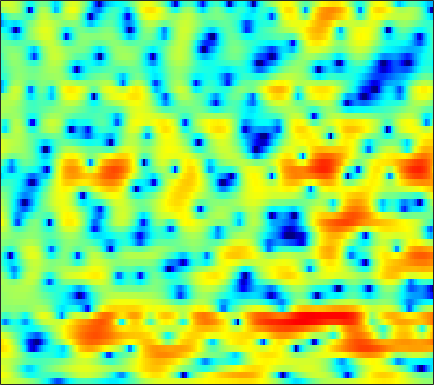

Data behind this chart, as committed beside it:
3.5535, 3.4463, 3.2868, 3.116, 2.9855, 2.8024, 2.6065, 2.4519, 2.2218, 1.9531, 1.6455, 1.3918, 1.0156, 0.5997, 0.25578, -0.26193, -0.86432, -1.3774, -2.1665, -3.0856, -4.1783, -5.1251, -6.5749, -8.2907
4.81, 4.629, 4.288, 3.83, 3.41, 2.74, 1.938, 1.252, 0.2285, -0.9003, -2.076, -2.92, -3.869, -4.449, -4.58, -4.41, -4.005, -3.655, -3.224, -2.9, -2.705, -2.64, -2.639, -2.689
3.739, 3.579, 3.24, 2.75, 2.282, 1.511, 0.5589, -0.2803, -1.572, -3.042, -4.618, -5.746, -6.886, -7.22, -6.88, -5.94, -4.828, -4.031, -3.077, -2.259, -1.573, -1.133, -0.6201, -0.1722
3.016, 2.995, 2.856, 2.607, 2.345, 1.909, 1.384, 0.9456, 0.3257, -0.2974, -0.8841, -1.279, -1.728, -2.069, -2.243, -2.378, -2.416, -2.39, -2.304, -2.168, -2.003, -1.875, -1.697, -1.505
4.605, 4.662, 4.564, 4.291, 3.98, 3.433, 2.753, 2.159, 1.28, 0.3259, -0.6578, -1.401, -2.345, -3.163, -3.647, -4.077, -4.258, -4.253, -4.118, -3.916, -3.72, -3.623, -3.609, -3.747
6.53, 6.357, 5.951, 5.349, 4.775, 3.839, 2.694, 1.677, 0.09219, -1.798, -4.059, -6.078, -9.294, -13.31, -16.64, -18.13, -15.04, -12.64, -10.12, -8.163, -6.634, -5.747, -4.879, -4.359
6.117, 5.729, 5.084, 4.279, 3.567, 2.459, 1.151, 0.01773, -1.728, -3.776, -6.178, -8.237, -11.29, -14.54, -16.83, -19.18, -20.55, -20.28, -17.48, -13.71, -10.32, -8.188, -5.86, -3.986
3.988, 3.54, 2.889, 2.151, 1.539, 0.6364, -0.3537, -1.152, -2.3, -3.526, -4.842, -5.893, -7.335, -8.751, -9.754, -10.99, -11.85, -11.87, -10.95, -9.174, -7.094, -5.554, -3.637, -1.915
0.2366, -0.3298, -0.9808, -1.496, -1.834, -2.256, -2.725, -3.088, -3.634, -4.189, -4.679, -4.969, -5.224, -5.275, -5.192, -4.912, -4.42, -3.957, -3.241, -2.433, -1.55, -0.8798, -0.008976, 0.8576
-5.869, -8.712, -10.54, -8.36, -6.493, -4.87, -4.211, -4.269, -5.063, -6.552, -8.482, -9.607, -9.085, -6.747, -4.873, -2.731, -1.016, -0.00612, 1.044, 1.849, 2.432, 2.749, 2.981, 3.054
-1.581, -2.581, -3.077, -2.573, -1.952, -1.226, -0.9189, -1.011, -1.634, -2.776, -4.167, -4.866, -4.499, -2.751, -1.21, 0.6418, 2.088, 2.894, 3.639, 4.058, 4.123, 3.953, 3.396, 2.393
0.6072, 0.5085, 0.4339, 0.4486, 0.4855, 0.5167, 0.5167, 0.4848, 0.4196, 0.3127, 0.2398, 0.2537, 0.3936, 0.6501, 0.8907, 1.232, 1.524, 1.667, 1.756, 1.677, 1.374, 0.9968, 0.2761, -0.7281
0.6308, 0.7535, 0.8814, 0.9765, 1.041, 1.109, 1.151, 1.169, 1.179, 1.179, 1.166, 1.153, 1.133, 1.104, 1.072, 1.002, 0.8779, 0.7542, 0.5295, 0.2063, -0.1928, -0.5598, -1.121, -1.755
0.6727, 0.8842, 1.106, 1.262, 1.354, 1.452, 1.528, 1.563, 1.588, 1.594, 1.575, 1.531, 1.43, 1.278, 1.127, 0.8647, 0.5405, 0.2567, -0.1861, -0.6765, -1.172, -1.547, -2.032, -2.484
1.042, 1.196, 1.334, 1.418, 1.455, 1.503, 1.562, 1.625, 1.713, 1.797, 1.855, 1.868, 1.809, 1.642, 1.431, 1.022, 0.4577, -0.07463, -0.9042, -1.822, -2.75, -3.368, -3.959, -4.204
1.707, 1.566, 1.254, 0.8761, 0.6003, 0.3276, 0.2694, 0.4093, 0.8116, 1.334, 1.848, 2.174, 2.47, 2.548, 2.437, 2.042, 1.31, 0.5122, -0.9485, -3.031, -6.01, -9.028, -13.27, -11.6
1.044, 0.3877, -0.8687, -2.642, -4.333, -6.953, -8.485, -7.473, -4.632, -2.011, -0.004074, 1.114, 2.182, 2.827, 3.054, 3.024, 2.632, 2.095, 1.025, -0.4123, -2.148, -3.478, -4.644, -4.367
-1.31, -2.118, -3.52, -5.355, -6.971, -9.258, -10.45, -9.461, -6.661, -3.967, -1.761, -0.4523, 0.8703, 1.775, 2.213, 2.511, 2.509, 2.341, 1.938, 1.449, 0.9126, 0.5624, 0.2477, 0.1467
-2.596, -3.534, -4.852, -6.052, -6.657, -6.766, -6.058, -5.163, -3.702, -2.107, -0.619, 0.3426, 1.405, 2.171, 2.554, 2.81, 2.8, 2.64, 2.271, 1.721, 1.112, 0.6784, 0.2043, -0.07726
-2.305, -3.896, -6.969, -12.42, -20.91, -15.32, -8.211, -5.107, -2.251, -0.1801, 1.392, 2.293, 3.196, 3.778, 4.001, 4.03, 3.756, 3.336, 2.485, 1.233, -0.3673, -1.804, -3.795, -4.994
-0.5162, -1.29, -2.511, -3.56, -3.985, -3.68, -2.557, -1.512, -0.08747, 1.141, 2.123, 2.714, 3.276, 3.585, 3.648, 3.501, 3.049, 2.493, 1.418, -0.07226, -2.217, -4.407, -8.358, -12.14
0.4108, 0.2195, -0.08879, -0.3156, -0.4198, -0.4177, -0.2129, 0.007979, 0.3827, 0.8122, 1.195, 1.452, 1.697, 1.806, 1.79, 1.613, 1.26, 0.8722, 0.2069, -0.5882, -1.494, -2.123, -2.829, -3.127
1.378, 1.232, 0.9665, 0.6155, 0.3654, 0.06559, -0.1583, -0.2291, -0.2384, -0.1373, 0.05941, 0.2114, 0.3977, 0.5183, 0.5313, 0.4338, 0.2125, -0.0322, -0.469, -0.9717, -1.406, -1.673, -1.867, -1.829
3.12, 2.728, 2.024, 1.128, 0.3639, -0.6881, -1.669, -2.189, -2.445, -2.24, -1.695, -1.218, -0.6162, -0.1507, 0.07012, 0.1728, 0.009216, -0.2835, -0.8995, -1.747, -2.742, -3.443, -3.893, -3.526
4.784, 4.052, 2.743, 0.9973, -0.7135, -3.663, -7.789, -11.78, -13.23, -8.885, -5.609, -3.876, -2.195, -1.046, -0.4538, -0.009409, 0.03787, -0.2288, -0.9921, -2.47, -5.172, -8.566, -20.23, -13.45
4.052, 3.213, 1.782, -0.04992, -1.701, -4.269, -7.085, -8.983, -9.999, -9.283, -7.867, -6.759, -5.363, -4.118, -3.306, -2.413, -1.762, -1.477, -1.41, -1.662, -2.054, -2.408, -2.486, -1.804
2.838, 2.099, 0.8541, -0.6043, -1.842, -3.659, -5.536, -7.028, -8.928, -10.69, -11.97, -12.12, -11.05, -9.065, -7.484, -5.603, -4.051, -3.079, -2.052, -1.215, -0.5033, -0.01859, 0.6387, 1.361
1.948, 1.3, 0.2949, -0.927, -1.98, -3.602, -5.487, -7.151, -9.882, -13.59, -19.53, -24.36, -18.12, -12.79, -10.14, -7.458, -5.396, -4.117, -2.615, -1.325, -0.2492, 0.5156, 1.431, 2.236
0.7942, 0.3006, -0.4054, -1.3, -2.061, -3.23, -4.558, -5.639, -7.21, -8.664, -9.841, -10.24, -10.19, -9.447, -8.613, -7.286, -5.867, -4.804, -3.426, -2.056, -0.8056, 0.09959, 1.198, 2.158
-0.9372, -1.113, -1.46, -1.903, -2.32, -2.991, -3.841, -4.492, -5.499, -6.554, -7.586, -8.348, -9.186, -9.696, -9.708, -9.142, -7.995, -6.841, -5.21, -3.628, -2.072, -0.9845, 0.3367, 1.587
-3.808, -3.374, -3.093, -2.983, -3.077, -3.322, -3.745, -4.204, -4.953, -6.026, -7.48, -8.965, -11.63, -15.71, -19.88, -19.19, -13.67, -10.78, -7.941, -5.899, -4.11, -2.927, -1.325, 0.2713
-6.858, -5.763, -4.929, -4.732, -4.72, -4.748, -4.628, -4.628, -4.681, -5.019, -5.76, -6.594, -8.203, -10.1, -11.19, -11.37, -10.31, -9.34, -8.594, -8.25, -8.087, -7.644, -5.751, -3.05
-4.608, -5.012, -6.102, -8.319, -10.22, -11.43, -9.087, -6.98, -4.997, -3.808, -3.241, -3.161, -3.357, -3.788, -4.159, -4.685, -5.311, -5.883, -7.151, -9.331, -13.7, -18.81, -13.48, -6.377
-0.8187, -1.792, -3.652, -6.117, -8.236, -9.447, -7.382, -5.441, -3.378, -2.037, -1.279, -1.032, -0.9717, -1.199, -1.536, -2.167, -2.938, -3.639, -4.55, -5.454, -5.845, -5.833, -4.775, -3.093
2.402, 1.828, 0.99, 0.2303, -0.206, -0.524, -0.4955, -0.3329, -0.002812, 0.2557, 0.3645, 0.3322, 0.08096, -0.398, -0.9199, -1.822, -2.973, -3.998, -5.447, -6.844, -7.77, -7.703, -6.542, -4.58
3.826, 3.446, 2.984, 2.557, 2.297, 2.034, 1.821, 1.71, 1.54, 1.347, 1.073, 0.7937, 0.2699, -0.4416, -1.115, -2.254, -3.737, -5.197, -7.863, -11.93, -20.71, -28.67, -13.46, -8.213
3.67, 3.317, 2.936, 2.655, 2.49, 2.325, 2.177, 2.055, 1.834, 1.536, 1.139, 0.7589, 0.1795, -0.5067, -1.086, -1.958, -2.955, -3.759, -4.969, -6.142, -6.898, -6.899, -6.144, -4.839
2.119, 1.557, 1.16, 1.195, 1.391, 1.696, 1.94, 2.001, 1.929, 1.637, 1.151, 0.6936, 0.006773, -0.6777, -1.133, -1.591, -1.889, -1.984, -2.005, -1.941, -1.795, -1.58, -1.273, -0.9133
-2.792, -5.734, -6.253, -3.123, -1.052, 0.8366, 1.913, 2.313, 2.38, 1.969, 1.113, 0.2007, -1.347, -3.002, -3.952, -4.173, -3.209, -2.216, -0.882, 0.241, 1.112, 1.598, 2.078, 2.303
-1.838, -3.715, -4.136, -2.258, -0.7167, 0.8064, 1.679, 1.973, 1.868, 1.226, -0.01061, -1.434, -4.225, -8.915, -15.48, -16.06, -7.896, -4.644, -1.861, 0.02354, 1.323, 2.007, 2.648, 2.96
1.381, 0.9918, 0.7191, 0.7252, 0.8566, 1.025, 1.093, 1.013, 0.6845, 0.08333, -0.7969, -1.615, -2.831, -3.984, -4.565, -4.66, -3.953, -3.152, -1.996, -0.9666, -0.08905, 0.4144, 0.9376, 1.298
1.867, 1.731, 1.599, 1.497, 1.412, 1.288, 1.092, 0.8607, 0.4579, -0.06537, -0.6799, -1.159, -1.792, -2.288, -2.527, -2.638, -2.508, -2.315, -1.935, -1.534, -1.152, -0.8816, -0.5602, -0.2501
1.79, 1.794, 1.835, 1.892, 1.905, 1.856, 1.667, 1.422, 0.9409, 0.2887, -0.4933, -1.122, -1.895, -2.481, -2.723, -2.771, -2.622, -2.425, -2.218, -2.092, -2.118, -2.159, -2.209, -2.094
0.6636, 0.8295, 1.312, 1.932, 2.37, 2.746, 2.829, 2.676, 2.114, 1.114, -0.3676, -1.813, -4.065, -6.038, -6.416, -5.275, -3.681, -2.742, -2.053, -2.031, -2.716, -3.786, -5.885, -7.845
-8.335, -6.971, -3.26, -0.4042, 1.093, 2.406, 3.072, 3.178, 2.824, 1.867, 0.1957, -1.676, -5.385, -10.63, -11.46, -6.802, -3.432, -1.943, -0.8426, -0.6586, -1.312, -2.39, -4.72, -7.07
-8.66, -7.764, -5.064, -2.556, -1.119, 0.2751, 1.109, 1.411, 1.447, 1.105, 0.4376, -0.2071, -1.073, -1.702, -1.858, -1.626, -1.091, -0.6519, -0.2128, 0.01432, 0.005174, -0.09426, -0.2452, -0.2242
-3.961, -3.563, -2.775, -1.856, -1.184, -0.4289, 0.118, 0.3856, 0.5397, 0.4945, 0.3047, 0.1151, -0.154, -0.3572, -0.4309, -0.4144, -0.2783, -0.1156, 0.117, 0.3516, 0.5583, 0.6817, 0.8437, 0.9778
-3.305, -2.684, -1.886, -1.165, -0.6955, -0.1975, 0.1506, 0.3027, 0.3611, 0.2724, 0.07336, -0.1263, -0.4205, -0.6747, -0.7986, -0.8292, -0.6947, -0.5035, -0.1313, 0.2906, 0.7159, 1, 1.305, 1.507
-3.278, -2.308, -1.276, -0.4939, -0.05669, 0.3491, 0.561, 0.5813, 0.4437, 0.1098, -0.4175, -0.9314, -1.73, -2.567, -3.09, -3.415, -3.136, -2.581, -1.561, -0.4949, 0.4663, 1.068, 1.681, 2.088
-2.455, -1.518, -0.5861, 0.07301, 0.4191, 0.6937, 0.761, 0.6723, 0.361, -0.209, -1.12, -2.08, -3.857, -6.518, -9.389, -13.86, -11.63, -7.863, -4.187, -1.664, 0.1079, 1.09, 2.014, 2.594
-1.319, -0.8729, -0.4119, -0.113, 0.02109, 0.08424, 0.02825, -0.07561, -0.3381, -0.7691, -1.419, -2.107, -3.378, -5.067, -6.509, -7.835, -6.955, -5.213, -2.745, -0.7396, 0.7502, 1.585, 2.346, 2.752
-1.081, -1.095, -1.183, -1.366, -1.564, -1.836, -2.042, -2.113, -2.076, -1.932, -1.744, -1.637, -1.559, -1.505, -1.419, -1.14, -0.5998, -0.02851, 0.8079, 1.632, 2.304, 2.654, 2.905, 2.869
-2.012, -2.333, -2.944, -3.804, -4.645, -5.946, -7.077, -7.371, -6.565, -4.967, -3.344, -2.27, -1.054, -0.08116, 0.5427, 1.288, 1.958, 2.42, 2.95, 3.371, 3.645, 3.707, 3.588, 3.199
-4.659, -4.857, -5.335, -6.318, -7.616, -10.6, -16.9, -26.92, -14.3, -8.41, -5.045, -3.272, -1.481, -0.1146, 0.7237, 1.659, 2.426, 2.891, 3.405, 3.741, 3.893, 3.894, 3.687, 3.245
-10.16, -8.412, -6.718, -5.943, -5.828, -6.133, -6.499, -6.503, -5.857, -4.722, -3.524, -2.689, -1.72, -0.8081, -0.1399, 0.7337, 1.56, 2.115, 2.711, 3.109, 3.273, 3.262, 3.073, 2.708
-7.995, -5.758, -3.544, -2.147, -1.522, -1.093, -0.9591, -0.9685, -1.134, -1.449, -1.932, -2.397, -2.981, -3.123, -2.678, -1.454, -0.006638, 0.9765, 1.949, 2.53, 2.708, 2.558, 2.101, 1.429
0.9041, 1.294, 1.889, 2.376, 2.612, 2.724, 2.551, 2.229, 1.482, 0.2641, -1.649, -3.828, -8.652, -21.65, -14.47, -6.147, -2.247, -0.4662, 1.018, 1.699, 1.712, 1.274, 0.003818, -2.205
2.573, 2.767, 2.982, 3.093, 3.097, 2.959, 2.624, 2.21, 1.443, 0.3812, -0.987, -2.17, -3.745, -4.71, -4.63, -3.604, -2.3, -1.452, -0.6864, -0.3522, -0.4955, -0.8995, -1.943, -3.581
